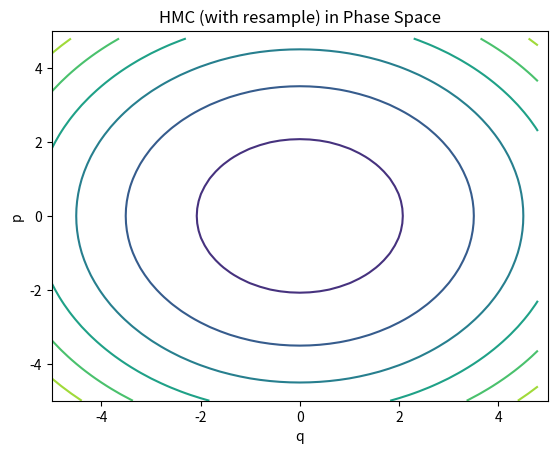

Write Python code to recreate this figure.
"""
# This code runs a leapfrog integrator to simulate Hamiltonian
# dynamics in 1D WITH a resampling of the momentum

# [redacted]
"""
import numpy as np
import matplotlib.pyplot as plt
from matplotlib.animation import FuncAnimation

# define the multimodal Gaussian distribution we wish to sample from   
def gauss(x):
    return 1/(2*np.pi)*np.exp((-1/2)*x**2)

def grad_U(x):
    return x

def Ham(q,p):
    return -np.log(gauss(q))+(1/2)*p**2

# plot level sets of the Hamiltonian
x = np.arange(-5.0,5.0,0.2)
y = np.arange(-5.0,5.0,0.2)
X,Y = np.meshgrid(x, y) # grid of points
Z = Ham(X, Y) # evaluation of the function on the grid
#fig, ax = plt.subplots()
#CS = ax.contour(X, Y, Z)
#ax.set_title('Level Sets of Hamiltonian')

def leapfrog(target,ep,L,num):
    theta=np.zeros((num,2))
    q_1n = 2.
    p_1n = 2.
    for i in range(num):
        theta[i]=np.array([q_1n,p_1n])
        p_1n = np.random.normal()
        p_1n = p_1n-(ep/2)*grad_U(q_1n)
        for j in range(L):
            q_1n = q_1n+ep*p_1n
            p_1n = p_1n-ep*grad_U(q_1n)
        p_1n = p_1n-(ep/2)*grad_U(q_1n)
    return theta

#run the HMC algorithm on the density defined above and plot
tot=500
e=0.3
L_1=15
result = leapfrog(gauss,e,L_1,tot)

# animate the above chain
fig, ax = plt.subplots()
CS = ax.contour(X, Y, Z)
plt.xlim(-5, 5)
plt.ylim(-5, 5)
ax.set_title('HMC (with resample) in Phase Space')
plt.xlabel('q')
plt.ylabel('p')
graph, = plt.plot([], [], 'o')
result_x = result[:,0]
result_y = result[:,1]

def animate_1(i):
    graph.set_data(result_x[:i+1], result_y[:i+1])
    return graph

ani = FuncAnimation(fig, animate_1, frames=tot, interval=20)
plt.show()